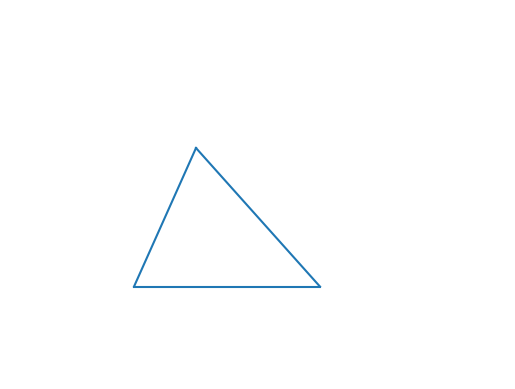

Python code for this plot:
from __future__ import print_function

import numpy as np
import math
class Node(object):
    def __init__(self,**kwargs):
        self.nid=1
        self.snid=''
        self.x=0
        self.y=0
        self.z=0
        for key, value in kwargs.items():
            vars(self)[key]=value

    def update(self,**kwargs):
        for key, value in kwargs.items():
            vars(self)[key]=value
##
class Element(object):
    def __init__(self,**kwargs):
        for key, value in kwargs.items():
            vars(self)[key]=value

    def update(self,**kwargs):
        for key, value in kwargs.items():
            vars(self)[key]=value
##
class TrussXY(Element):
    def __init__(self,**kwargs):
        Element.__init__(self,**kwargs)
                
        self.mdof=4        
        self.ke=np.zeros((4,4),float)
        self.ok=np.zeros((4,4),float)
        
        self.ot=np.zeros((4,4),float)
        self.jdofv=np.zeros((4),int)

##                         
    def computeMatrices(self,NODE):
        
        self.c=np.zeros((self.mdof,self.mdof),float)
       
        for i in range(self.mdof):
            for j in range(self.mdof):
                self.c[i,j]=0.0

        for i in range(4):
            for j in range(4):
                self.ok[i,j]=0.0
                self.ot[i,j]=0.0
            self.ot[i,i]=1.0    
##                
        n1=self.nodes[0]
        n2=self.nodes[1]
        xx=NODE[n2].x-NODE[n1].x
        yy=NODE[n2].y-NODE[n1].y
        L=math.sqrt((xx*xx+yy*yy))
        C = xx / L
        S = yy / L
        self.ot[0,0]=C
        self.ot[0,1]=S
        self.ot[1,0]=-S
        self.ot[1,1]=C
        self.ot[2,2]=C
        self.ot[2,3]=S
        self.ot[3,2]=-S
        self.ot[3,3]=C
##
        A=self.A
        E=self.E

        AE_by_L = A * E / L

        self.ke[0,0]= AE_by_L
        self.ke[0,2]=-AE_by_L
    
        self.ke[2,0]=-AE_by_L
        self.ke[2,2]= AE_by_L
##
        for i in range(4):
            for j in range(4):
                self.c[i,j]=0.0
                for k in range(4):
                    temp=self.ot[k,i]*self.ke[k,j]                    
                    self.c[i,j]=self.c[i,j]+temp

        for i in range(4):
            for j in range(4):
                self.ok[i,j]=0.0
                for k in range(4):
                    temp=self.c[i,k]*self.ot[k,j]
                    self.ok[i,j]=self.ok[i,j]+temp
##
        self.jdofv[0]=NODE[n1].dof[0]
        self.jdofv[1]=NODE[n1].dof[1]
        self.jdofv[2]=NODE[n2].dof[0]
        self.jdofv[3]=NODE[n2].dof[1]                    
           
        del self.c
##
    def assembleStiffness(self,gk):
        for i in range(self.mdof):
            ii=self.jdofv[i]
            if ii > 0:
                for j in range(self.mdof):
                    jj=self.jdofv[j]
                    if jj > 0:
                        temp=gk[ii-1,jj-1]+self.ok[i,j] 
                        gk[ii-1,jj-1]=temp        
##
    def computeMemberForces(self,NODE):
            self.computeMatrices(NODE)
            mfg=[0,0,0,0]
            mfl=[0,0,0,0]
            disp=[0,0,0,0]            
            n1=self.nodes[0]
            n2=self.nodes[1]
            dispN1=NODE[n1].disp
            dispN2=NODE[n2].disp
            disp[0]=dispN1[0]
            disp[1]=dispN1[1]
            disp[2]=dispN2[0]
            disp[3]=dispN2[1]
##            
            for i in range(4):
                mfg[i]=0.0
                for j in range(4):
                    mfg[i]=mfg[i]+self.ok[i,j]*disp[j]
                    
            for i in range(4):
                mfl[i]=0.0
                for j in range(4):
                    mfl[i]=mfl[i]+self.ot[i,j]*mfg[j]
##                        
            if 'femfl' in vars(self):
               femfl=self.femfl
                        
               for i in range(4):
                   mfl[i]=mfl[i]-femfl[i]                    

            self.mfl=mfl
            
##
class Structure(object):
    def __init__(self,**kwargs):
        self.numnode=0
        self.numelem=0
        self.DEFAULT_DOF=dict(idx=0,idy=0,idz=0,
                              irx=0,iry=0,irz=0)

        self.dof_index=dict(idx=0,idy=1,idz=2,
                            irx=3,iry=4,irz=5)

        self.force_index=dict(Fx=0,Fy=1,Fz=2,
                              Mx=3,My=4,Mz=5)
        for key,value in kwargs.items():
            vars(self)[key]=value
##
    def setDefaultDOF(self,**kwargs):
        for key, value in kwargs.items():
            self.DEFAULT_DOF[key] = value
##               
    def node(self,**kwargs):
        if 'nid' in kwargs:
            nid=kwargs['nid']
        if 'NODE_LIST' not in vars(self):
            self.NODE_LIST=list()
        if 'NODE' not in vars(self):
            self.NODE=dict()
        if nid not in self.NODE_LIST:
            self.NODE_LIST.append(nid)
            self.NODE[nid]=Node(**kwargs)
            self.numnode=self.numnode+1
        else:
            self.NODE[nid].update(**kwargs)
##
    def element(self,**kwargs):
        if 'eid' in kwargs:
            eid=kwargs['eid']
        if 'ELEM_LIST' not in vars(self):
            self.ELEM_LIST=list()
        if 'ELEM' not in vars(self):
            self.ELEM=dict()
##            
        if eid not in self.ELEM_LIST:
            self.ELEM_LIST.append(eid)
            if 'etype' in kwargs:
                self.etype=kwargs['etype']
            if self.etype == 'TrussXY':
                self.ELEM[eid]=TrussXY(**kwargs)
            else:
                self.ELEM[eid]=Element(**kwargs)
            self.numelem=self.numelem+1
        else:
            self.ELEM[eid].update(**kwargs)
##
    def printNodes(self):
        for nid in self.NODE_LIST:
            N=self.NODE[nid]
            print('nid:',N.nid,'snid:',N.snid,
                  'x:',N.x,'y:',N.y,'z:',N.z)
##
        for nid in self.NODE_LIST:
            N=self.NODE[nid]
            idx=1
            idy=1
            supportnode=0
            if 'idx' in vars(N):
                idx=N.idx
                supportnode=supportnode+1
            if 'idy' in vars(N):
                idy=N.idy
                supportnode=supportnode+1
            if supportnode > 0:
                print('nid:',nid,'idx=',idx,'idy=',idy)
##
        for nid in self.NODE_LIST:
            N=self.NODE[nid]

            Fx=0.0
            Fy=0.0
            loadednode=0
            if 'Fx' in vars(N):
                Fx=N.Fx
                loadednode=loadednode+1
            if 'Fy' in vars(N):
                Fy=N.Fy
                loadednode=loadednode+1

            if loadednode > 0:
               print('nid:',nid,'Fx=',Fx,'Fy=',Fy)
##
    def printElements(self):
        for eid in self.ELEM_LIST:
            E=self.ELEM[eid]
            print('eid:',E.eid,'seid:',E.seid,
                  'Nodes:(%d,%d)'%(E.nodes[0],E.nodes[1]))
##
    def decideActiveDOF(self):
        self.nndof=0
        for nid in self.NODE_LIST:
            N=self.NODE[nid]
            self.dof=[0,0,0,0,0,0]
            for jd in ['idx', 'idy', 'idz',
                       'irx', 'iry', 'irz']:
                if self.DEFAULT_DOF[jd] == 1:
                    self.nndof=self.nndof+1
                    index=self.dof_index[jd]
                    self.dof[index]=self.nndof
                self.NODE[nid].update(dof=self.dof)
##
    def computeSystemMatrices(self,**kwargs):
            
        self.gk=np.zeros((self.nndof,self.nndof),float)
        self.gp=np.zeros((self.nndof,1),float)

        print('initial gk:',self.gk)

        for eid in self.ELEM_LIST:
            self.ELEM[eid].computeMatrices(self.NODE)
            self.ELEM[eid].assembleStiffness(self.gk)
            print('after assembly of elem:',eid)
            print('gk:',self.gk)
##
        for nid in self.NODE_LIST:
            N=self.NODE[nid]
            for fd in ['Fx', 'Fy', 'Fz',
                       'Mx', 'My', 'Mz']:
                index=self.force_index[fd]
                ii=N.dof[index]
                if fd in vars(N):
                    self.gp[ii-1][0]=vars(N)[fd]

        print('gp:',self.gp)
##
    def setSupportCondition(self):
        for nid in self.NODE_LIST:
            N=self.NODE[nid]
            for jd in ['idx', 'idy', 'idz',
                       'irx', 'iry', 'irz']:
                if jd in vars(N):
                    idj=vars(N)[jd]
                    index=self.dof_index[jd]
                    ii=N.dof[index]
                    if idj == 0:
                        for j in range(self.nndof):
                            self.gk[ii-1][j]=0.0
                            self.gk[j][ii-1]=0.0
                        self.gk[ii-1][ii-1]=1.0
                        self.gp[ii-1][0]=0.0
##            
    def solveStatic(self):
        self.disp=np.linalg.solve(self.gk,self.gp)

        for nid in self.NODE_LIST:
            disp=[0,0,0,0,0,0]
            dof=self.NODE[nid].dof
            for i in range(6):
                ii=dof[i]
                if ii > 0:
                   disp[i]=self.disp[ii-1][0]
            self.NODE[nid].update(disp=disp)        

        for eid in self.ELEM_LIST:
            self.ELEM[eid].computeMemberForces(self.NODE)
##            

import matplotlib.pyplot as plt
import matplotlib.lines as mlines

class PlotStructure(object):
    def __init__(self,**kwargs):
        for key,value in kwargs.items():
            vars(self)[key]=value
##
    def show(self,**kwargs):
        for key,value in kwargs.items():
            vars(self)[key]=value
        plt.axis((-2.0,6.0,-2.0,6.0))
        ax=plt.gca()
        plt.axis('off')
        for eid in self.strobj.ELEM_LIST:
            n1=self.strobj.ELEM[eid].nodes[0]
            n2=self.strobj.ELEM[eid].nodes[1]
            N1=self.strobj.NODE[n1]
            N2=self.strobj.NODE[n2]
            l=mlines.Line2D([N1.x,N2.x],[N1.y,N2.y])
            ax.add_line(l)
            
        plt.show()
##
if __name__ == "__main__":

    def example_01():
    
        pstr=Structure(title='Three Bar Truss')

        pstr.setDefaultDOF(idx=1,idy=1)

        pstr.node(nid=1,snid='A')
        pstr.node(nid=2,snid='B',x=3.0)
        pstr.node(nid=3,snid='C',x=1.0,y=3.0)

        pstr.node(nid=1,idx=0,idy=0)
        pstr.node(nid=2,idy=0)

        pstr.node(nid=3,Fy=-10000.0)
##
        pstr.element(eid=1,seid='AB',etype='TrussXY',nodes=(1,2))
        pstr.element(eid=2,seid='AC',nodes=(1,3))
        pstr.element(eid=3,seid='BC',nodes=(2,3))

        pstr.element(eid=1,A=150.0e-06,E=2.1e11)
        pstr.element(eid=2,A=150.0e-06,E=2.1e11)
        pstr.element(eid=3,A=150.0e-06,E=2.1e11)
##

        pstr.decideActiveDOF()

        pstr.computeSystemMatrices()

        pstr.setSupportCondition()

        pstr.solveStatic()

##

        pstr.printNodes()
        pstr.printElements()

        for nid in pstr.NODE_LIST:
            N=pstr.NODE[nid]
            print(N.nid,N.disp)

        for eid in pstr.ELEM_LIST:
            E=pstr.ELEM[eid]
            print(E.eid,E.mfl)

##
        plotstr=PlotStructure(strobj=pstr)
        plotstr.show()
        
    example_01()
        
